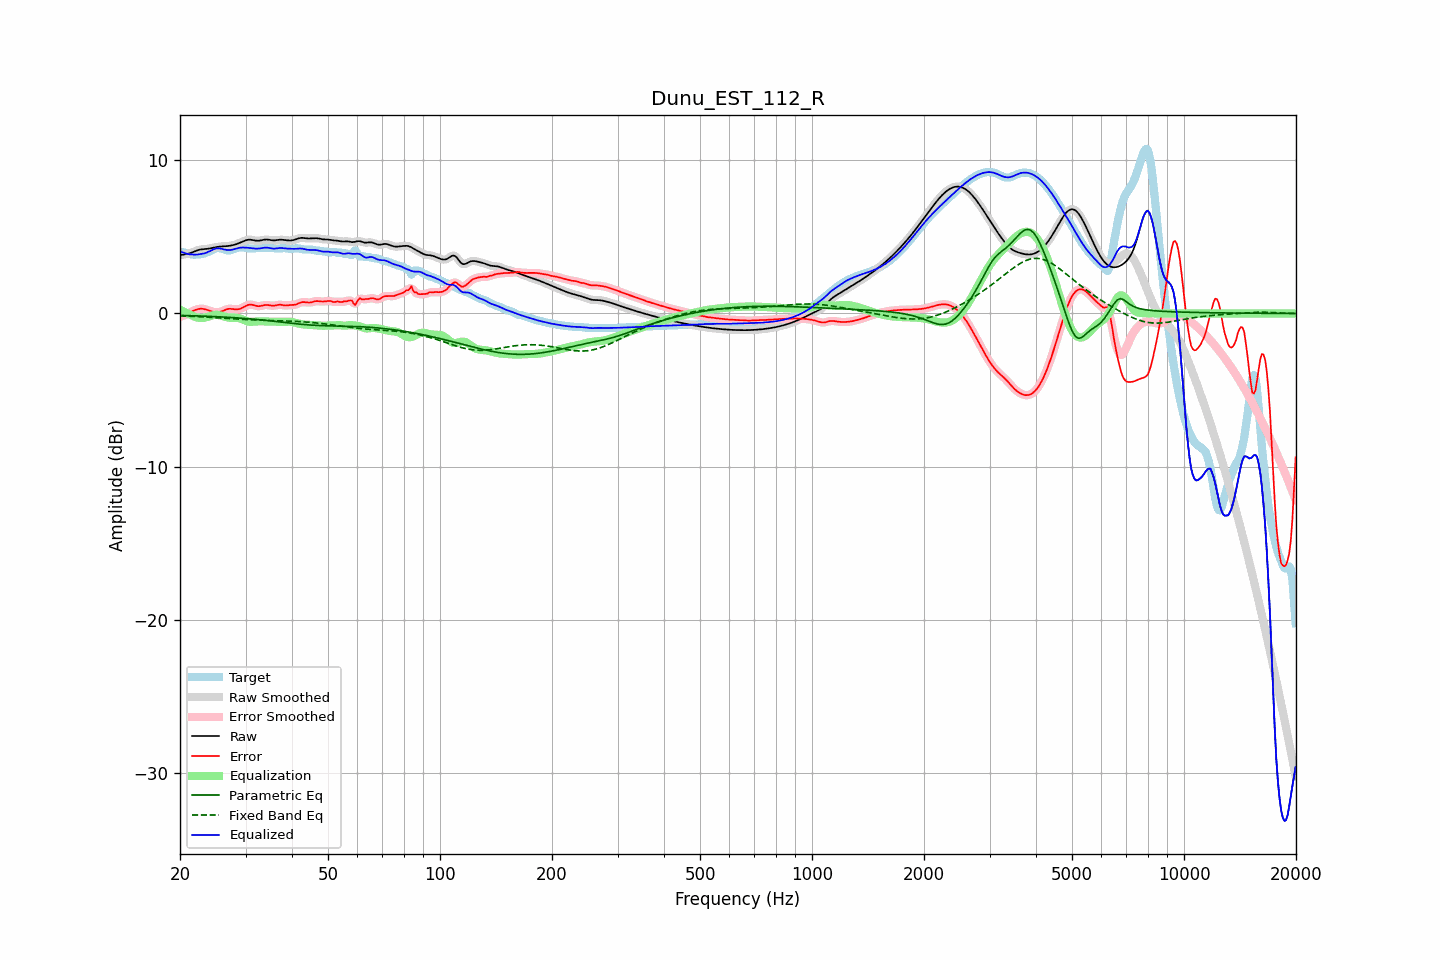

The file beside this chart, header and first rows:
frequency, raw, error, smoothed, error_smoothed, equalization, parametric_eq, fixed_band_eq, equalized_raw, equalized_smoothed, target
20.00, 3.80, -0.21, 3.81, -0.21, 0.25, -0.12, -0.15, 4.05, 4.05, 4.01
20.20, 3.83, -0.18, 3.82, -0.18, 0.19, -0.13, -0.16, 4.02, 4.01, 4.01
20.40, 3.84, -0.15, 3.84, -0.15, 0.13, -0.13, -0.16, 3.98, 3.98, 4.00
20.61, 3.86, -0.11, 3.86, -0.11, 0.08, -0.13, -0.17, 3.94, 3.94, 3.97
20.81, 3.88, -0.06, 3.88, -0.06, 0.03, -0.14, -0.17, 3.91, 3.91, 3.94
21.02, 3.90, -0.00, 3.90, -0.00, -0.02, -0.14, -0.18, 3.88, 3.88, 3.90
21.23, 3.93, 0.05, 3.93, 0.05, -0.06, -0.14, -0.18, 3.86, 3.87, 3.87
21.44, 3.96, 0.11, 3.96, 0.11, -0.11, -0.14, -0.18, 3.86, 3.86, 3.85
21.66, 4.01, 0.16, 4.00, 0.16, -0.16, -0.15, -0.19, 3.85, 3.85, 3.85
21.87, 4.05, 0.21, 4.05, 0.21, -0.21, -0.15, -0.19, 3.84, 3.84, 3.84
22.09, 4.09, 0.25, 4.09, 0.25, -0.24, -0.16, -0.20, 3.84, 3.85, 3.84
22.31, 4.13, 0.28, 4.13, 0.28, -0.27, -0.16, -0.21, 3.85, 3.85, 3.85
22.54, 4.16, 0.30, 4.16, 0.30, -0.29, -0.16, -0.21, 3.87, 3.87, 3.86
22.76, 4.18, 0.31, 4.18, 0.31, -0.30, -0.17, -0.22, 3.88, 3.88, 3.87
22.99, 4.20, 0.31, 4.19, 0.30, -0.29, -0.17, -0.22, 3.90, 3.90, 3.89
23.22, 4.20, 0.29, 4.20, 0.29, -0.28, -0.17, -0.23, 3.92, 3.92, 3.92
23.45, 4.21, 0.26, 4.21, 0.26, -0.26, -0.18, -0.23, 3.95, 3.96, 3.95
23.69, 4.22, 0.23, 4.22, 0.23, -0.23, -0.18, -0.24, 3.99, 3.99, 3.99
23.92, 4.24, 0.19, 4.24, 0.19, -0.19, -0.19, -0.25, 4.04, 4.04, 4.04
24.16, 4.26, 0.16, 4.26, 0.16, -0.16, -0.19, -0.25, 4.09, 4.09, 4.10
24.40, 4.28, 0.13, 4.28, 0.13, -0.13, -0.20, -0.26, 4.15, 4.15, 4.15
24.65, 4.30, 0.10, 4.30, 0.10, -0.11, -0.20, -0.27, 4.19, 4.19, 4.20
24.89, 4.33, 0.09, 4.33, 0.09, -0.10, -0.21, -0.27, 4.23, 4.23, 4.24
25.14, 4.34, 0.08, 4.34, 0.08, -0.10, -0.21, -0.28, 4.25, 4.25, 4.26
25.39, 4.36, 0.09, 4.36, 0.09, -0.11, -0.22, -0.29, 4.25, 4.25, 4.27
25.65, 4.37, 0.11, 4.37, 0.11, -0.13, -0.22, -0.29, 4.24, 4.24, 4.26
25.91, 4.38, 0.14, 4.38, 0.15, -0.16, -0.23, -0.30, 4.22, 4.22, 4.23
26.16, 4.38, 0.19, 4.38, 0.19, -0.19, -0.23, -0.31, 4.19, 4.19, 4.19
26.43, 4.39, 0.23, 4.39, 0.23, -0.22, -0.24, -0.32, 4.17, 4.17, 4.16
26.69, 4.40, 0.27, 4.40, 0.27, -0.25, -0.24, -0.32, 4.15, 4.15, 4.13
26.96, 4.41, 0.30, 4.41, 0.29, -0.27, -0.25, -0.33, 4.14, 4.14, 4.11
27.23, 4.42, 0.31, 4.42, 0.30, -0.28, -0.26, -0.34, 4.14, 4.14, 4.11
27.50, 4.44, 0.30, 4.44, 0.30, -0.28, -0.26, -0.34, 4.16, 4.16, 4.14
27.77, 4.46, 0.29, 4.46, 0.29, -0.28, -0.27, -0.35, 4.18, 4.18, 4.18
28.05, 4.49, 0.27, 4.49, 0.27, -0.28, -0.28, -0.36, 4.21, 4.21, 4.22
28.33, 4.53, 0.27, 4.53, 0.27, -0.29, -0.28, -0.36, 4.24, 4.24, 4.26
28.62, 4.56, 0.27, 4.56, 0.27, -0.30, -0.29, -0.37, 4.27, 4.27, 4.29
28.90, 4.61, 0.29, 4.61, 0.30, -0.32, -0.30, -0.38, 4.29, 4.29, 4.31
29.19, 4.65, 0.33, 4.65, 0.33, -0.35, -0.31, -0.38, 4.30, 4.30, 4.32
29.48, 4.70, 0.38, 4.70, 0.38, -0.40, -0.31, -0.39, 4.31, 4.31, 4.32
29.78, 4.74, 0.44, 4.74, 0.44, -0.44, -0.32, -0.40, 4.30, 4.30, 4.30
30.08, 4.78, 0.50, 4.78, 0.50, -0.48, -0.33, -0.40, 4.30, 4.30, 4.29
30.38, 4.81, 0.54, 4.81, 0.54, -0.51, -0.34, -0.41, 4.29, 4.29, 4.26
30.68, 4.82, 0.57, 4.82, 0.57, -0.54, -0.35, -0.41, 4.28, 4.28, 4.25
30.99, 4.81, 0.58, 4.81, 0.58, -0.54, -0.36, -0.42, 4.27, 4.27, 4.24
31.30, 4.80, 0.56, 4.80, 0.56, -0.54, -0.37, -0.42, 4.26, 4.26, 4.24
31.61, 4.78, 0.54, 4.78, 0.53, -0.54, -0.37, -0.43, 4.25, 4.24, 4.25
31.93, 4.76, 0.50, 4.76, 0.50, -0.53, -0.38, -0.43, 4.23, 4.24, 4.26
32.24, 4.75, 0.48, 4.75, 0.48, -0.52, -0.39, -0.43, 4.23, 4.24, 4.27
32.57, 4.75, 0.47, 4.75, 0.48, -0.51, -0.40, -0.44, 4.24, 4.24, 4.28
32.89, 4.76, 0.49, 4.77, 0.49, -0.51, -0.41, -0.44, 4.25, 4.26, 4.28
33.22, 4.79, 0.51, 4.79, 0.51, -0.51, -0.42, -0.44, 4.27, 4.27, 4.27
33.55, 4.81, 0.54, 4.81, 0.54, -0.52, -0.43, -0.45, 4.29, 4.29, 4.27
33.89, 4.83, 0.56, 4.82, 0.55, -0.52, -0.45, -0.45, 4.30, 4.30, 4.27
34.23, 4.83, 0.56, 4.83, 0.55, -0.53, -0.46, -0.45, 4.30, 4.30, 4.27
34.57, 4.82, 0.54, 4.82, 0.54, -0.53, -0.47, -0.45, 4.29, 4.29, 4.28
34.92, 4.80, 0.52, 4.80, 0.53, -0.53, -0.48, -0.46, 4.27, 4.27, 4.28
35.27, 4.78, 0.51, 4.79, 0.51, -0.54, -0.49, -0.46, 4.25, 4.25, 4.27
35.62, 4.77, 0.51, 4.78, 0.51, -0.54, -0.50, -0.46, 4.24, 4.24, 4.27
35.97, 4.77, 0.52, 4.78, 0.52, -0.54, -0.51, -0.47, 4.24, 4.24, 4.26
... 635 more rows
